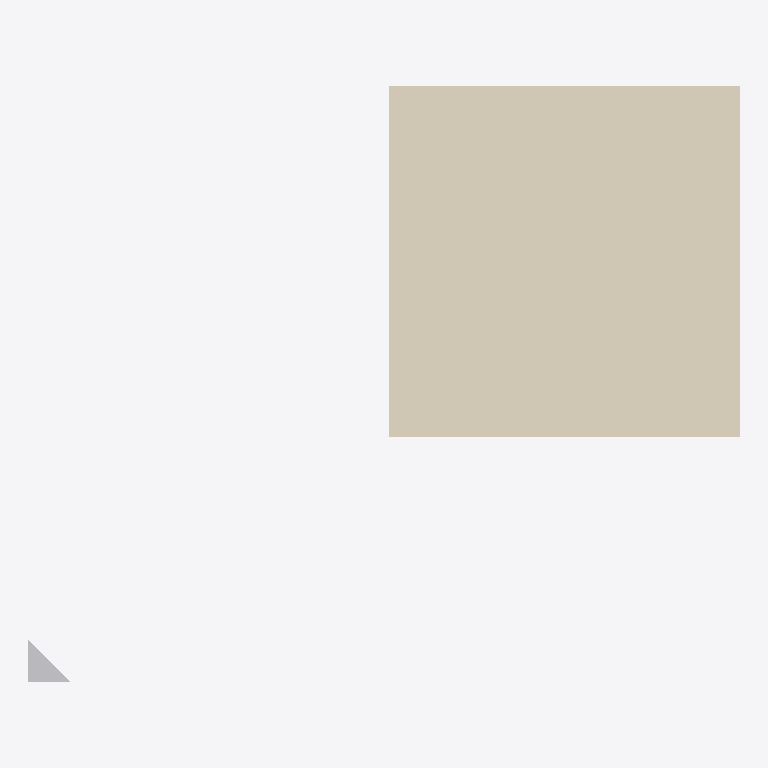
Plan cut of the same IFC building model at storey 'Nível 1' (level 0.00 m, cut at 1.40 m), seen from above with north up, elements coloured by IFC class (only those large enough to see are counted): 1 covering (cream), 1 other element (light grey). No cut surface shows.
Extent 6.1 m × 5.1 m × 4.2 m (x, y, z). Storeys (2): Nível 1 at 0.00 m; Nível 2 at 4.00 m. Elements (3): 2 IfcCovering, 1 IfcBuildingElementProxy.

HEADER;
FILE_DESCRIPTION(('ViewDefinition [CoordinationView_V2.0]'),'2;1');
FILE_NAME('0001','2021-06-27T20:41:42',(''),(''),'The EXPRESS Data Manager Version 5.02.0100.07 : ','20210420_1515(x64) - Exporter 20.3.3.0 - Alterna','');
FILE_SCHEMA(('IFC2X3'));
ENDSEC;
DATA;
#121=IFCPROJECT('2Zmp6oUk17bPsqwgtkRTTL',#42,'0001',$,$,'Nome do projeto','Status do projeto',(#113),#108);
#151=IFCSITE('2Zmp6oUk17bPsqwgtkRTTN',#42,'Default',$,$,#150,$,$,.ELEMENT.,(-15,-52,0,-120620),(-47,-55,0,-114440),0.0,$,$);
#132=IFCBUILDING('2Zmp6oUk17bPsqwgtkRTTK',#42,'',$,$,#33,$,'',.ELEMENT.,$,$,#128);
#141=IFCBUILDINGSTOREY('2Zmp6oUk17bPsqwgqHaYd6',#42,'Nível 1',$,'Nível:Cabeça de 8 mm',#139,$,'Nível 1',.ELEMENT.,0.0);
#147=IFCBUILDINGSTOREY('2Zmp6oUk17bPsqwgqHaYAA',#42,'Nível 2',$,'Nível:Cabeça de 8 mm',#146,$,'Nível 2',.ELEMENT.,4000.0);
#187=IFCCOVERING('2oqvjbeo17q91TiybToJ9b',#42,'Piso:Genérico 150 mm:286886',$,'Piso:Genérico 150 mm',#156,#182,'286886',.WRAPPING.);
#317=IFCBUILDINGELEMENTPROXY('2oqvjbeo17q91TiybToJGP',#42,'marco:marco:288474',$,'marco:marco',#316,#312,'288474',$);
ENDSEC;
